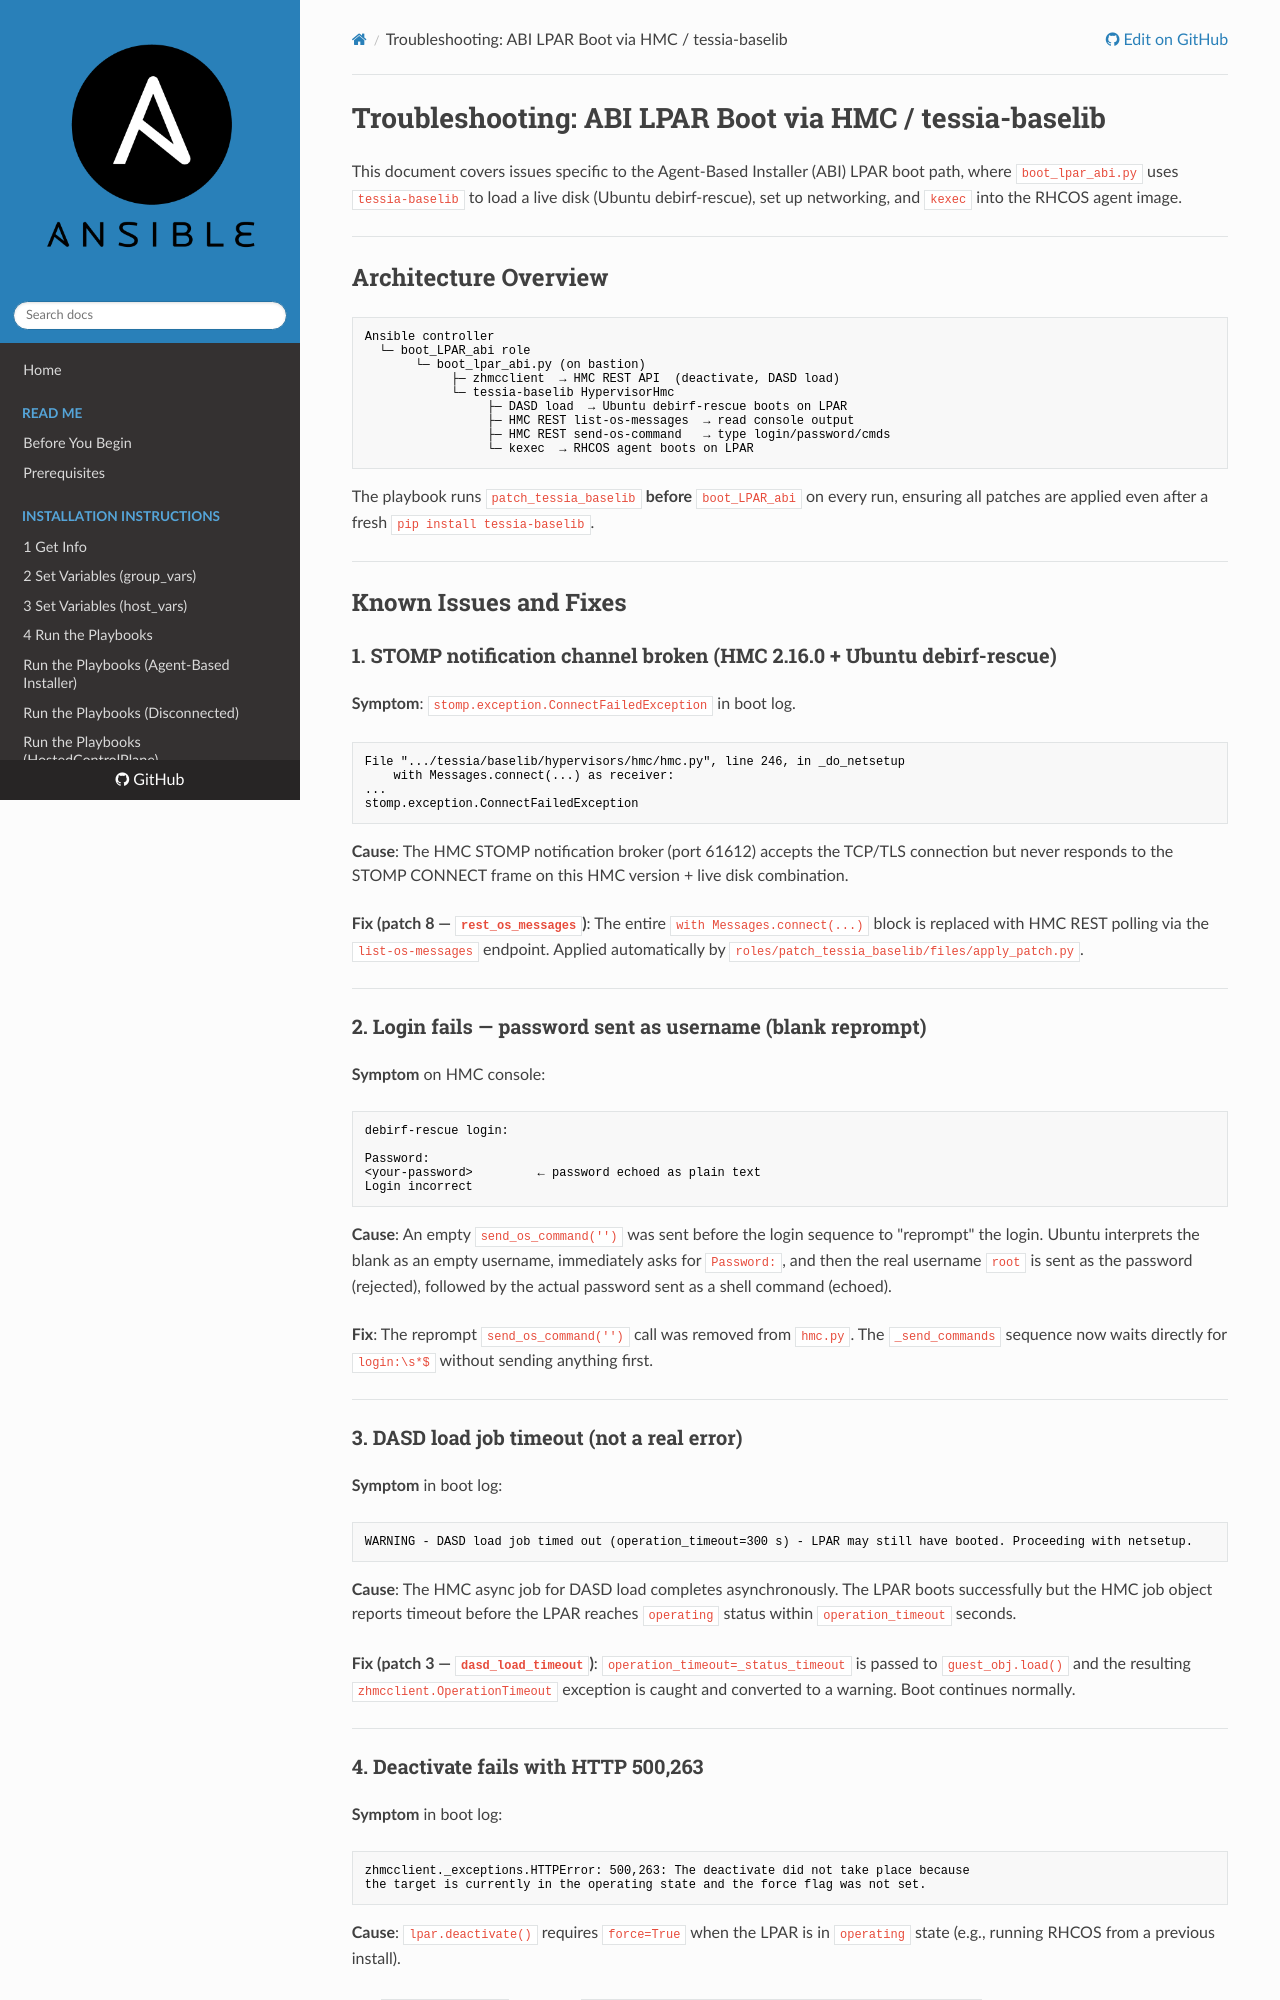

repository: IBM/Ansible-OpenShift-Provisioning · page: troubleshooting-lpar-abi-boot/index.html · generator: mkdocs

# Troubleshooting: ABI LPAR Boot via HMC / tessia-baselib

This document covers issues specific to the Agent-Based Installer (ABI) LPAR boot path,
where `boot_lpar_abi.py` uses `tessia-baselib` to load a live disk (Ubuntu debirf-rescue),
set up networking, and `kexec` into the RHCOS agent image.

---

## Architecture Overview

```
Ansible controller
  └─ boot_LPAR_abi role
       └─ boot_lpar_abi.py (on bastion)
            ├─ zhmcclient  → HMC REST API  (deactivate, DASD load)
            └─ tessia-baselib HypervisorHmc
                 ├─ DASD load  → Ubuntu debirf-rescue boots on LPAR
                 ├─ HMC REST list-os-messages  → read console output
                 ├─ HMC REST send-os-command   → type login/password/cmds
                 └─ kexec  → RHCOS agent boots on LPAR
```

The playbook runs `patch_tessia_baselib` **before** `boot_LPAR_abi` on every run,
ensuring all patches are applied even after a fresh `pip install tessia-baselib`.

---

## Known Issues and Fixes

### 1. STOMP notification channel broken (HMC 2.16.0 + Ubuntu debirf-rescue)

**Symptom**: `stomp.exception.ConnectFailedException` in boot log.

```
File ".../tessia/baselib/hypervisors/hmc/hmc.py", line 246, in _do_netsetup
    with Messages.connect(...) as receiver:
...
stomp.exception.ConnectFailedException
```

**Cause**: The HMC STOMP notification broker (port 61612) accepts the TCP/TLS connection
but never responds to the STOMP CONNECT frame on this HMC version + live disk combination.

**Fix (patch 8 — `rest_os_messages`)**: The entire `with Messages.connect(...)` block
is replaced with HMC REST polling via the `list-os-messages` endpoint. Applied automatically
by `roles/patch_tessia_baselib/files/apply_patch.py`.

---

### 2. Login fails — password sent as username (blank reprompt)

**Symptom** on HMC console:
```
debirf-rescue login:
 
Password:
<your-password>         ← password echoed as plain text
Login incorrect
```

**Cause**: An empty `send_os_command('')` was sent before the login sequence to
"reprompt" the login. Ubuntu interprets the blank as an empty username, immediately
asks for `Password:`, and then the real username `root` is sent as the password
(rejected), followed by the actual password sent as a shell command (echoed).

**Fix**: The reprompt `send_os_command('')` call was removed from `hmc.py`.
The `_send_commands` sequence now waits directly for `login:\s*$` without sending
anything first.

---

### 3. DASD load job timeout (not a real error)

**Symptom** in boot log:
```
WARNING - DASD load job timed out (operation_timeout=300 s) - LPAR may still have booted. Proceeding with netsetup.
```

**Cause**: The HMC async job for DASD load completes asynchronously. The LPAR boots
successfully but the HMC job object reports timeout before the LPAR reaches `operating`
status within `operation_timeout` seconds.

**Fix (patch 3 — `dasd_load_timeout`)**: `operation_timeout=_status_timeout` is passed
to `guest_obj.load()` and the resulting `zhmcclient.OperationTimeout` exception is
caught and converted to a warning. Boot continues normally.

---
